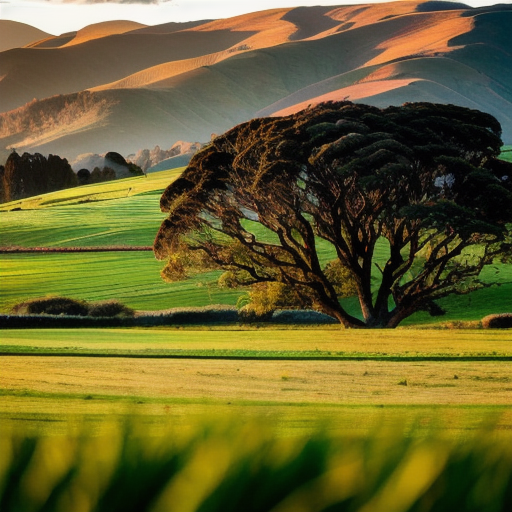
Generation parameters embedded in this image by AUTOMATIC1111 Stable Diffusion web UI or a fork of it (Forge, ...) (PNG 'parameters' text chunk):
Beautiful landscape in New Zealand, Green meadows. morning light, hogh detailed, dslr, RAW photo, ultra quality, 8K UHD, high detailed, (sharp focus:1.2), film grain, Fujifilm XT3, dslr, RAW photo, ultra quality, 8K UHD, high detailed, (sharp focus:1.2), film grain, Fujifilm XT3
Negative prompt: (painting, sketch, cartoon, drawing, anime, cgi, semi-realistic, 3d, render, text:1.4), worst quality, low quality, blurry, underexposed, overexposed, ugly, (painting, sketch, cartoon, drawing, anime, cgi, semi-realistic, 3d, render, text:1.4), worst quality, low quality, blurry, underexposed, overexposed, ugly
Steps: 70, Sampler: LMS, CFG scale: 7, Seed: 1777130834, Size: 512x512, Model hash: 51748799